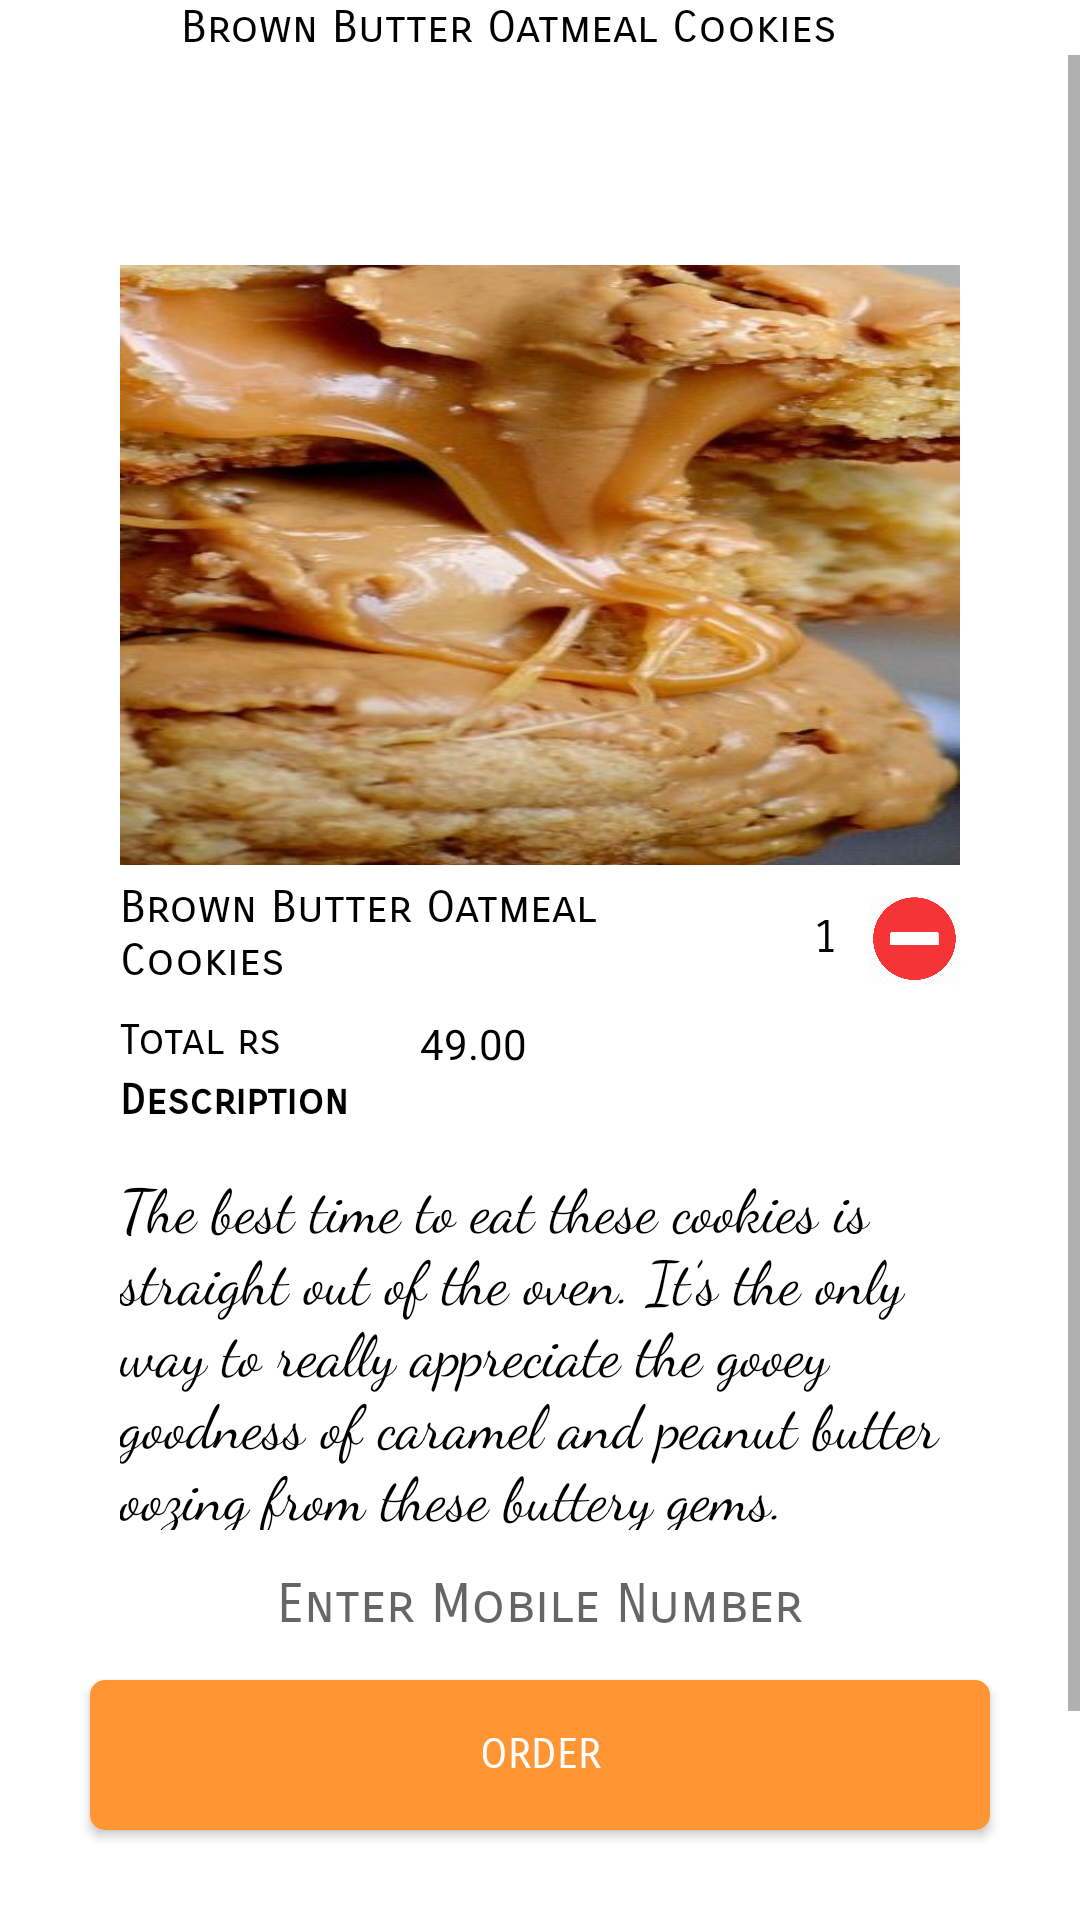

Here is an Android app screen rendered from its layout file. Give the layout XML and the strings, colors and styles it references.
<!-- AndroidManifest.xml: application theme AppTheme.NoActionBar -->
<!-- res/layout/cookie3.xml -->
<?xml version="1.0" encoding="utf-8"?>
<RelativeLayout
    xmlns:android="http://schemas.android.com/apk/res/android" android:layout_width="match_parent"
    android:layout_height="match_parent"
    android:background="#ffffff"
    >
    <RelativeLayout
        android:layout_width="wrap_content"
        android:layout_height="wrap_content"
        android:id="@+id/heading"
        >
        <TextView
            android:layout_width="wrap_content"
            android:layout_height="wrap_content"
            android:text="Brown Butter Oatmeal Cookies"
            android:textAlignment="center"
            android:layout_marginLeft="60dp"
            android:textSize="15dp"
            android:id="@+id/items"
            android:textColor="#000000"
            android:fontFamily="sans-serif-smallcaps"
            />
    </RelativeLayout>
    <ScrollView
        android:layout_width="match_parent"
        android:layout_height="match_parent"
        android:id="@+id/slide1"
        android:layout_below="@+id/heading"
        >
        <RelativeLayout
            android:layout_width="match_parent"
            android:layout_height="700dp"
            >
            <RelativeLayout
                android:id="@+id/content1"
                android:layout_width="320dp"
                android:layout_height="match_parent"
                android:layout_marginTop="50dp"
                android:layout_marginLeft="20dp"
                android:padding="20dp"
                >
                <ImageView
                    android:background="@drawable/bis3"
                    android:layout_width="match_parent"
                    android:layout_height="200dp"
                    />
                <TextView
                    android:id="@+id/text1"
                    android:layout_width="200dp"
                    android:layout_height="wrap_content"
                    android:layout_marginLeft="0dp"
                    android:layout_marginTop="205dp"
                    android:textColor="#000000"
                    android:text="Brown Butter Oatmeal Cookies"
                    android:fontFamily="sans-serif-smallcaps"
                    android:textSize="15dp"
                    />
                <Button
                    android:layout_width="30dp"
                    android:id="@+id/plusicon"
                    android:layout_height="30dp"
                    android:background="@drawable/plus1"
                    android:layout_marginTop="210dp"
                    android:layout_marginLeft="190dp"
                    />
                <TextView
                    android:id="@+id/value"
                    android:layout_width="30dp"
                    android:layout_height="30dp"
                    android:textSize="15dp"
                    android:textColor="#000000"
                    android:textAlignment="center"
                    android:fontFamily="sans-serif-smallcaps"
                    android:layout_marginTop="210dp"
                    android:padding="5dp"
                    android:text="1"
                    android:layout_marginLeft="220dp"
                    />
                <Button
                    android:id="@+id/minus"
                    android:layout_width="30dp"
                    android:layout_height="30dp"
                    android:layout_marginLeft="250dp"
                    android:layout_marginTop="210dp"
                    android:background="@drawable/minus1"
                    />
                <TextView
                    android:layout_width="wrap_content"
                    android:layout_height="wrap_content"
                    android:text="Total rs "
                    android:textColor="#000000"
                    android:fontFamily="sans-serif-smallcaps"
                    android:layout_marginTop="250dp"
                    />
                <TextView
                    android:id="@+id/amount"
                    android:layout_width="60dp"
                    android:layout_height="20dp"
                    android:text="49.00"
                    android:textColor="#000000"
                    android:layout_marginTop="250dp"
                    android:layout_marginLeft="100dp"
                    />
                <TextView
                    android:layout_width="wrap_content"
                    android:layout_height="wrap_content"
                    android:text="Description"
                    android:textColor="#000000"
                    android:fontFamily="sans-serif-smallcaps"
                    android:layout_marginTop="270dp"
                    android:textStyle="bold"
                    />
                <TextView
                    android:layout_width="wrap_content"
                    android:layout_height="wrap_content"
                    android:textColor="#000000"
                    android:fontFamily="cursive"
                    android:textSize="20dp"
                    android:text="The best time to eat these cookies is straight out of the oven. It’s the only way to really appreciate the gooey goodness of caramel and peanut butter oozing from these buttery gems. "
                    android:layout_marginTop="300dp"
                    />
            </RelativeLayout>
        </RelativeLayout>
    </ScrollView>
    <EditText
        android:id="@+id/getMobile"
        android:layout_width="300dp"
        android:layout_height="50dp"
        android:layout_alignParentBottom="true"
        android:layout_marginBottom="80dp"
        android:layout_marginLeft="30dp"
        android:inputType="number"
        android:background="#ffffff"
        android:drawableLeft="@drawable/phoneicon"
        android:hint="Enter Mobile Number"
        android:fontFamily="sans-serif-smallcaps"
        android:textAlignment="center"
        />
    <Button
        android:id="@+id/orderButton"
        android:layout_width="300dp"
        android:layout_height="50dp"
        android:text="Order"
        android:textColor="#ffffff"
        android:fontFamily="sans-serif-smallcaps"
        android:layout_marginLeft="30dp"
        android:layout_alignParentBottom="true"
        android:background="@drawable/confirm_button"
        android:layout_marginBottom="30dp"
        />
</RelativeLayout>
<!-- resources referenced by this layout -->
<resources>
  <!-- drawable bis3: jpg bitmap (drawable, 33640 bytes) -->
  <!-- drawable confirm_button (drawable) -->
  <?xml version="1.0" encoding="utf-8"?>
  <shape xmlns:android="http://schemas.android.com/apk/res/android">
  <solid android:color="#ff9533"></solid>
      <corners android:radius="5dp"></corners>
  </shape>
  <!-- drawable minus1: png bitmap (drawable, 18761 bytes) -->
  <style name="AppTheme.NoActionBar">
          <item name="windowActionBar">false</item>
          <item name="windowNoTitle">true</item>
      </style>
</resources>
